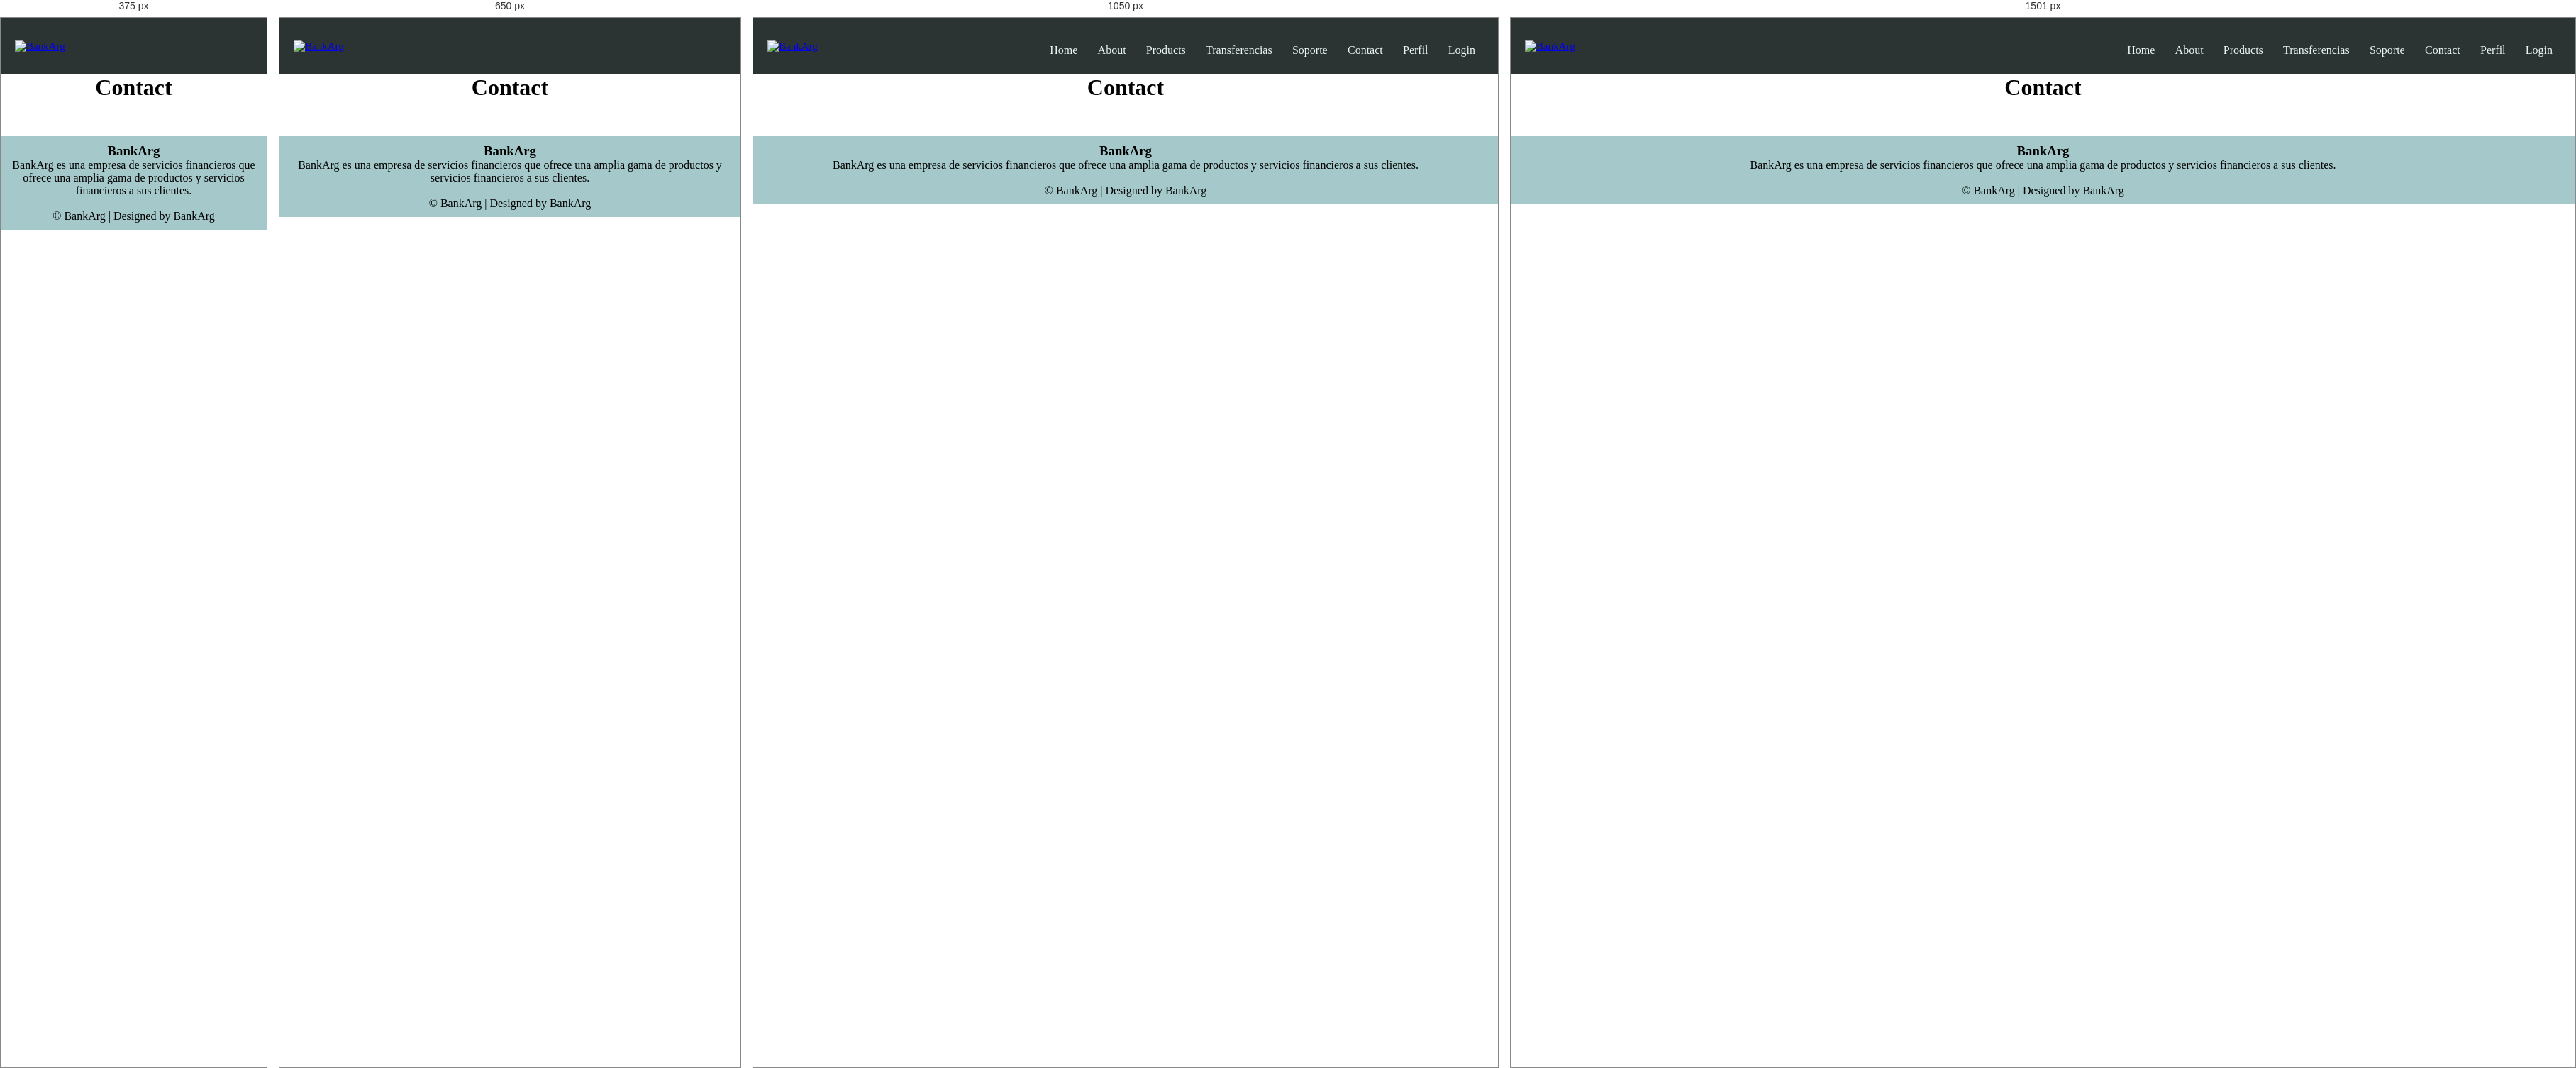
Rendered at 375 px, 650 px, 1050 px and 1501 px, left to right.

<!-- file: contact.html -->
<!DOCTYPE html>
<html lang="en">

<head>
    <meta charset="UTF-8" />
    <meta http-equiv="X-UA-Compatible" content="IE=edge" />
    <meta name="viewport" content="width=device-width, initial-scale=1.0" />
    <title>BankArg</title>

    <!-- CSS -->
    <link rel="stylesheet" href="../css/style.css" />
    <link rel="stylesheet" href="../css/header.css" />
    <link rel="stylesheet" href="../css/footer.css" />

    <!-- Boostrap -->
    <link rel="stylesheet" href="https://maxcdn.bootstrapcdn.com/bootstrap/4.0.0/css/bootstrap.min.css" integrity="sha384-Gn5384xqQ1aoWXA+058RXPxPg6fy4IWvTNh0E263XmFcJlSAwiGgFAW/dAiS6JXm" crossorigin="anonymous" />

    <!-- JavaScript -->
    <script src="../js/script.js" defer></script>

    <!-- Font Awesome -->
    <link rel="stylesheet" href="https://cdnjs.cloudflare.com/ajax/libs/font-awesome/4.7.0/css/font-awesome.min.css" />

    <!-- Google Fonts -->
    <link rel="preconnect" href="https://fonts.googleapis.com" />
    <link rel="preconnect" href="https://fonts.gstatic.com" crossorigin />
</head>

<body>
    <!-- Header -->
    <header class="header-container">
        <nav class="nav-head">
            <a class="logo" href="../index.html">
                <img src="../assets/img/logo-no-background.png" alt="BankArg" class="nav-brand" />
            </a>
            <div class="nav-links" id="navLinks">
                <i class="fa fa-times" onclick="hideMenu()"></i>
                <ul>
                    <li><a href="../index.html">Home</a></li>
                    <li><a href="./about.html">About</a></li>
                    <li><a href="./products.html">Products</a></li>
                    <li><a href="./transferencia.html">Transferencias</a></li>
                    <li><a href="./soporte.html">Soporte</a></li>
                    <li><a href="./contact.html">Contact</a></li>
                    <li><a href="./perfil.html">Perfil</a></li>
                    <li><a href="./login.html" class="login">Login</a></li>
                </ul>
            </div>
            <i class="fa fa-bars" onclick="showMenu()"></i>
        </nav>
    </header>
    <!-- End Header -->

    <!-- Body -->
    <h1 style="text-align: center;">Contact</h1>
    <!-- End Body -->

    <!-- Footer -->
    <footer>
        <div class="footer-content">
            <h3>BankArg</h3>
            <p>
                BankArg es una empresa de servicios financieros que ofrece una amplia gama de productos y servicios financieros a sus clientes.
            </p>
            <div class="icons">
                <a href=""><i class="fa fa-facebook"></i></a>
                <a href=""></a><i class="fa fa-twitter"></i></a>
                <a href=""></a><i class="fa fa-instagram"></i></a>
                <a href=""><i class="fa fa-linkedin"></i></a>
            </div>
        </div>
        <div class="footer-bottom">&copy; BankArg | Designed by BankArg</div>
    </footer>
    <!-- End Footer -->
</body>

</html>

/* @media block from style.css */
@media (max-width: 500px) {
    .subheader h1 {
        display: none;
    }
    .subheader p {
        display: none;
    }
    .subheader-ingresar {
        font-size: 1rem;
        width: 80%;
        align-items: center;
        text-align: center;
        top: 70%;
        left: 50%;
    }
}

/* @media block from style.css */
@media (min-width: 500px) and (max-width: 800px) {
    .subheader h1 {
        display: none;
    }
    .subheader p {
        display: none;
    }
    .subheader-ingresar {
        font-size: 1rem;
        width: 60%;
        align-items: center;
        text-align: center;
        top: 70%;
        left: 50%;
    }
}

/* @media block from style.css */
@media (min-width: 800px) and (max-width: 1200px) {
    .subheader h1 {
        display: flex;
        left: 20%;
    }
    .subheader p {
        display: flex;
        left: 31%;
    }
    .subheader-ingresar {
        font-size: 1rem;
        width: 40%;
        top: 65%;
        left: 30%;
    }
}

/* @media block from style.css */
@media (min-width: 1200px) and (max-width: 1350px) {
    .subheader h1 {
        display: flex;
        left: 15%;
    }
    .subheader p {
        display: flex;
        left: 20%;
    }
    .subheader-ingresar {
        font-size: 1rem;
        width: 30%;
        top: 65%;
        left: 20%;
    }
}

/* @media block from style.css */
@media (min-width: 1350px) and (max-width: 1500px) {
    .subheader h1 {
        display: flex;
        left: 12%;
    }
    .subheader p {
        display: flex;
        left: 19%;
    }
    .subheader-ingresar {
        font-size: 1rem;
        width: 25%;
        top: 65%;
        left: 15%;
    }
}

/* @media block from style.css */
@media (min-width: 1500px) {
    .subheader h1 {
        display: flex;
        left: 9%;
    }
    .subheader p {
        display: flex;
        left: 15%;
    }
    .subheader-ingresar {
        font-size: 1rem;
        width: 20%;
        top: 65%;
        left: 12%;
    }
}

/* @media block from style.css */
@media (max-width: 800px) {
    .sub-details {
        font-style: justify;
    }
}

/* @media block from header.css */
@media (max-width: 900px) {
  .text-box h1 {
    font-size: 20px;
  }
  .nav-links ul li {
    display: block;
  }
  .nav-links {
    position: absolute;
    background: #395b64;
    height: 100vh;
    width: 200px;
    top: -13px;
    right: -200px;
    text-align: left;
    z-index: 10;
    transition: 1s;
  }
  nav .fa {
    display: block;
    color: #e7f6f2;
    margin: 10px;
    font-size: 22px;
    cursor: pointer;
  }
  .nav-links ul {
    padding: 30px;
  }
}